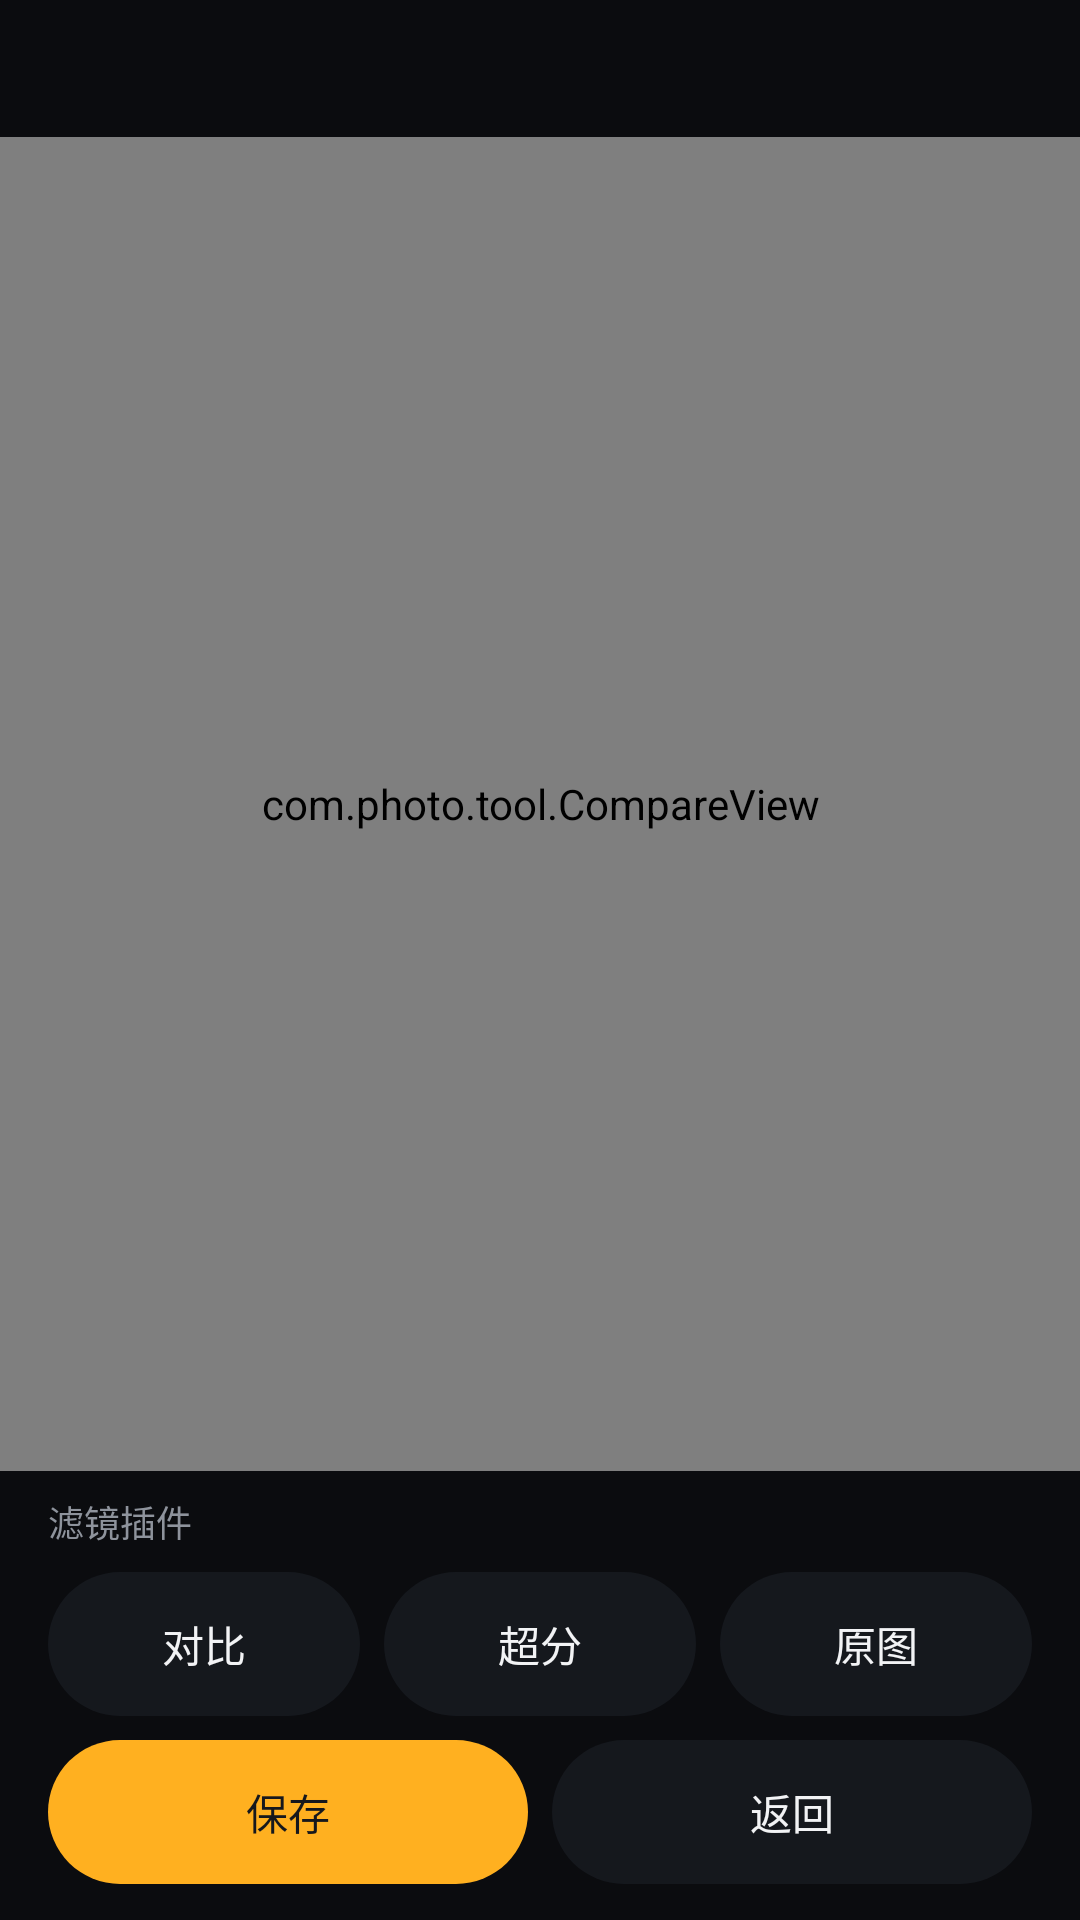

Android layout source for this screen:
<!-- AndroidManifest.xml: application theme AppTheme -->
<!-- res/layout/activity_result.xml -->
<?xml version="1.0" encoding="utf-8"?>
<LinearLayout xmlns:android="http://schemas.android.com/apk/res/android"
    android:layout_width="match_parent"
    android:layout_height="match_parent"
    android:orientation="vertical"
    android:background="?attr/tokWindowBg">

    <TextView
        android:id="@+id/tvTitle"
        android:layout_width="match_parent"
        android:layout_height="wrap_content"
        android:gravity="center"
        android:padding="@dimen/spacing_m"
        android:textColor="?attr/tokTextPrimary"
        android:textSize="16sp"
        android:textStyle="bold" />

    
    <com.photo.tool.CompareView
        android:id="@+id/compareView"
        android:layout_width="match_parent"
        android:layout_height="0dp"
        android:layout_weight="1" />

    
    <LinearLayout
        android:layout_width="match_parent"
        android:layout_height="wrap_content"
        android:orientation="vertical"
        android:paddingStart="@dimen/spacing_l"
        android:paddingEnd="@dimen/spacing_l"
        android:paddingBottom="@dimen/spacing_xs">

        <TextView
            android:layout_width="wrap_content"
            android:layout_height="wrap_content"
            android:paddingTop="@dimen/spacing_s"
            android:paddingBottom="@dimen/spacing_xs"
            android:text="@string/filter_title"
            android:textColor="?attr/tokTextSecondary"
            android:textSize="12sp" />

        <HorizontalScrollView
            android:layout_width="match_parent"
            android:layout_height="wrap_content"
            android:scrollbars="none">

            <LinearLayout
                android:id="@+id/filterBar"
                android:layout_width="wrap_content"
                android:layout_height="wrap_content"
                android:orientation="horizontal" />
        </HorizontalScrollView>
    </LinearLayout>

    
    <LinearLayout
        android:layout_width="match_parent"
        android:layout_height="wrap_content"
        android:orientation="horizontal"
        android:paddingStart="@dimen/spacing_l"
        android:paddingEnd="@dimen/spacing_l"
        android:paddingBottom="@dimen/spacing_s">

        <Button
            android:id="@+id/btnCompare"
            android:layout_width="0dp"
            android:layout_height="48dp"
            android:layout_weight="1"
            android:layout_marginEnd="@dimen/spacing_s"
            android:background="@drawable/bg_capsule"
            android:paddingLeft="2dp"
            android:paddingRight="2dp"
            android:text="@string/btn_compare"
            android:textColor="?attr/tokTextPrimary"
            android:textSize="14sp" />

        <Button
            android:id="@+id/btnViewSuper"
            android:layout_width="0dp"
            android:layout_height="48dp"
            android:layout_weight="1"
            android:layout_marginEnd="@dimen/spacing_s"
            android:background="@drawable/bg_capsule"
            android:paddingLeft="2dp"
            android:paddingRight="2dp"
            android:text="@string/btn_view_super"
            android:textColor="?attr/tokTextPrimary"
            android:textSize="14sp" />

        <Button
            android:id="@+id/btnViewOrig"
            android:layout_width="0dp"
            android:layout_height="48dp"
            android:layout_weight="1"
            android:background="@drawable/bg_capsule"
            android:paddingLeft="2dp"
            android:paddingRight="2dp"
            android:text="@string/btn_view_orig"
            android:textColor="?attr/tokTextPrimary"
            android:textSize="14sp" />
    </LinearLayout>

    <LinearLayout
        android:layout_width="match_parent"
        android:layout_height="wrap_content"
        android:orientation="horizontal"
        android:paddingStart="@dimen/spacing_l"
        android:paddingEnd="@dimen/spacing_l"
        android:paddingBottom="@dimen/spacing_m">

        <Button
            android:id="@+id/btnSave"
            android:layout_width="0dp"
            android:layout_height="48dp"
            android:layout_weight="1"
            android:layout_marginEnd="@dimen/spacing_s"
            android:background="@drawable/bg_icon_button_selected"
            android:text="@string/btn_save"
            android:textColor="?attr/tokTextOnAccent"
            android:textSize="14sp" />

        <Button
            android:id="@+id/btnBack"
            android:layout_width="0dp"
            android:layout_height="48dp"
            android:layout_weight="1"
            android:background="@drawable/bg_capsule"
            android:text="@string/btn_back"
            android:textColor="?attr/tokTextPrimary"
            android:textSize="14sp" />
    </LinearLayout>

    <TextView
        android:id="@+id/tvCompareHint"
        android:layout_width="match_parent"
        android:layout_height="wrap_content"
        android:gravity="center"
        android:paddingBottom="@dimen/spacing_s"
        android:text="@string/hint_compare"
        android:textColor="?attr/tokTextSecondary"
        android:textSize="12sp"
        android:visibility="gone" />
</LinearLayout>
<!-- resources referenced by this layout -->
<resources>
  <dimen name="spacing_l">16dp</dimen>
  <dimen name="spacing_m">12dp</dimen>
  <dimen name="spacing_s">8dp</dimen>
  <dimen name="spacing_xs">4dp</dimen>
  <!-- drawable bg_capsule (drawable) -->
  <?xml version="1.0" encoding="utf-8"?>
  <shape xmlns:android="http://schemas.android.com/apk/res/android"
      android:shape="rectangle">
      <corners android:radius="@dimen/radius_pill" />
      <solid android:color="@color/toolbar_translucent" />
  </shape>
  <!-- drawable bg_icon_button_selected (drawable) -->
  <?xml version="1.0" encoding="utf-8"?>
  <shape xmlns:android="http://schemas.android.com/apk/res/android"
      android:shape="rectangle">
      <corners android:radius="@dimen/icon_btn_radius" />
      <solid android:color="@color/accent_blue" />
  </shape>
  <string name="btn_back">返回</string>
  <string name="btn_compare">对比</string>
  <string name="btn_save">保存</string>
  <string name="btn_view_orig">原图</string>
  <string name="btn_view_super">超分</string>
  <string name="filter_title">滤镜插件</string>
  <string name="hint_compare">左右拖动分隔线对比，双指放大</string>
  <style name="AppTheme" parent="android:Theme.Black.NoTitleBar.Fullscreen">
          <item name="android:statusBarColor">@color/bg_deep</item>
          <item name="android:navigationBarColor">@color/bg_deep</item>
          <item name="android:windowBackground">@color/bg_deep</item>
          <item name="android:colorAccent">@color/accent</item>
          <item name="android:windowLightStatusBar">false</item>
          <item name="android:windowLightNavigationBar">false</item>
          <item name="android:windowActionModeOverlay">true</item>
  
          <item name="tokWindowBg">@color/bg_deep</item>
          <item name="tokCardBg">@color/bg_card</item>
          <item name="tokTextPrimary">@color/text_primary</item>
          <item name="tokTextSecondary">@color/text_secondary</item>
          <item name="tokTextOnAccent">@color/text_on_accent</item>
          <item name="tokDivider">@color/divider</item>
          <item name="tokAccent">@color/accent</item>
          <item name="tokAccentSoft">@color/accent_soft</item>
          <item name="tokDanger">@color/danger</item>
      </style>
  <dimen name="radius_pill">999dp</dimen>
  <color name="toolbar_translucent">#E6171A20</color>
  <dimen name="icon_btn_radius">24dp</dimen>
  <color name="accent_blue">#FFB020</color>
  <color name="bg_deep">#0B0C0F</color>
  <color name="accent">#FFB020</color>
  <color name="bg_card">#14161B</color>
  <color name="text_primary">#F2F3F5</color>
  <color name="text_secondary">#8E939C</color>
  <color name="text_on_accent">#16181D</color>
  <color name="divider">#24272E</color>
  <color name="accent_soft">#26FFB020</color>
  <color name="danger">#FF5A5F</color>
</resources>
